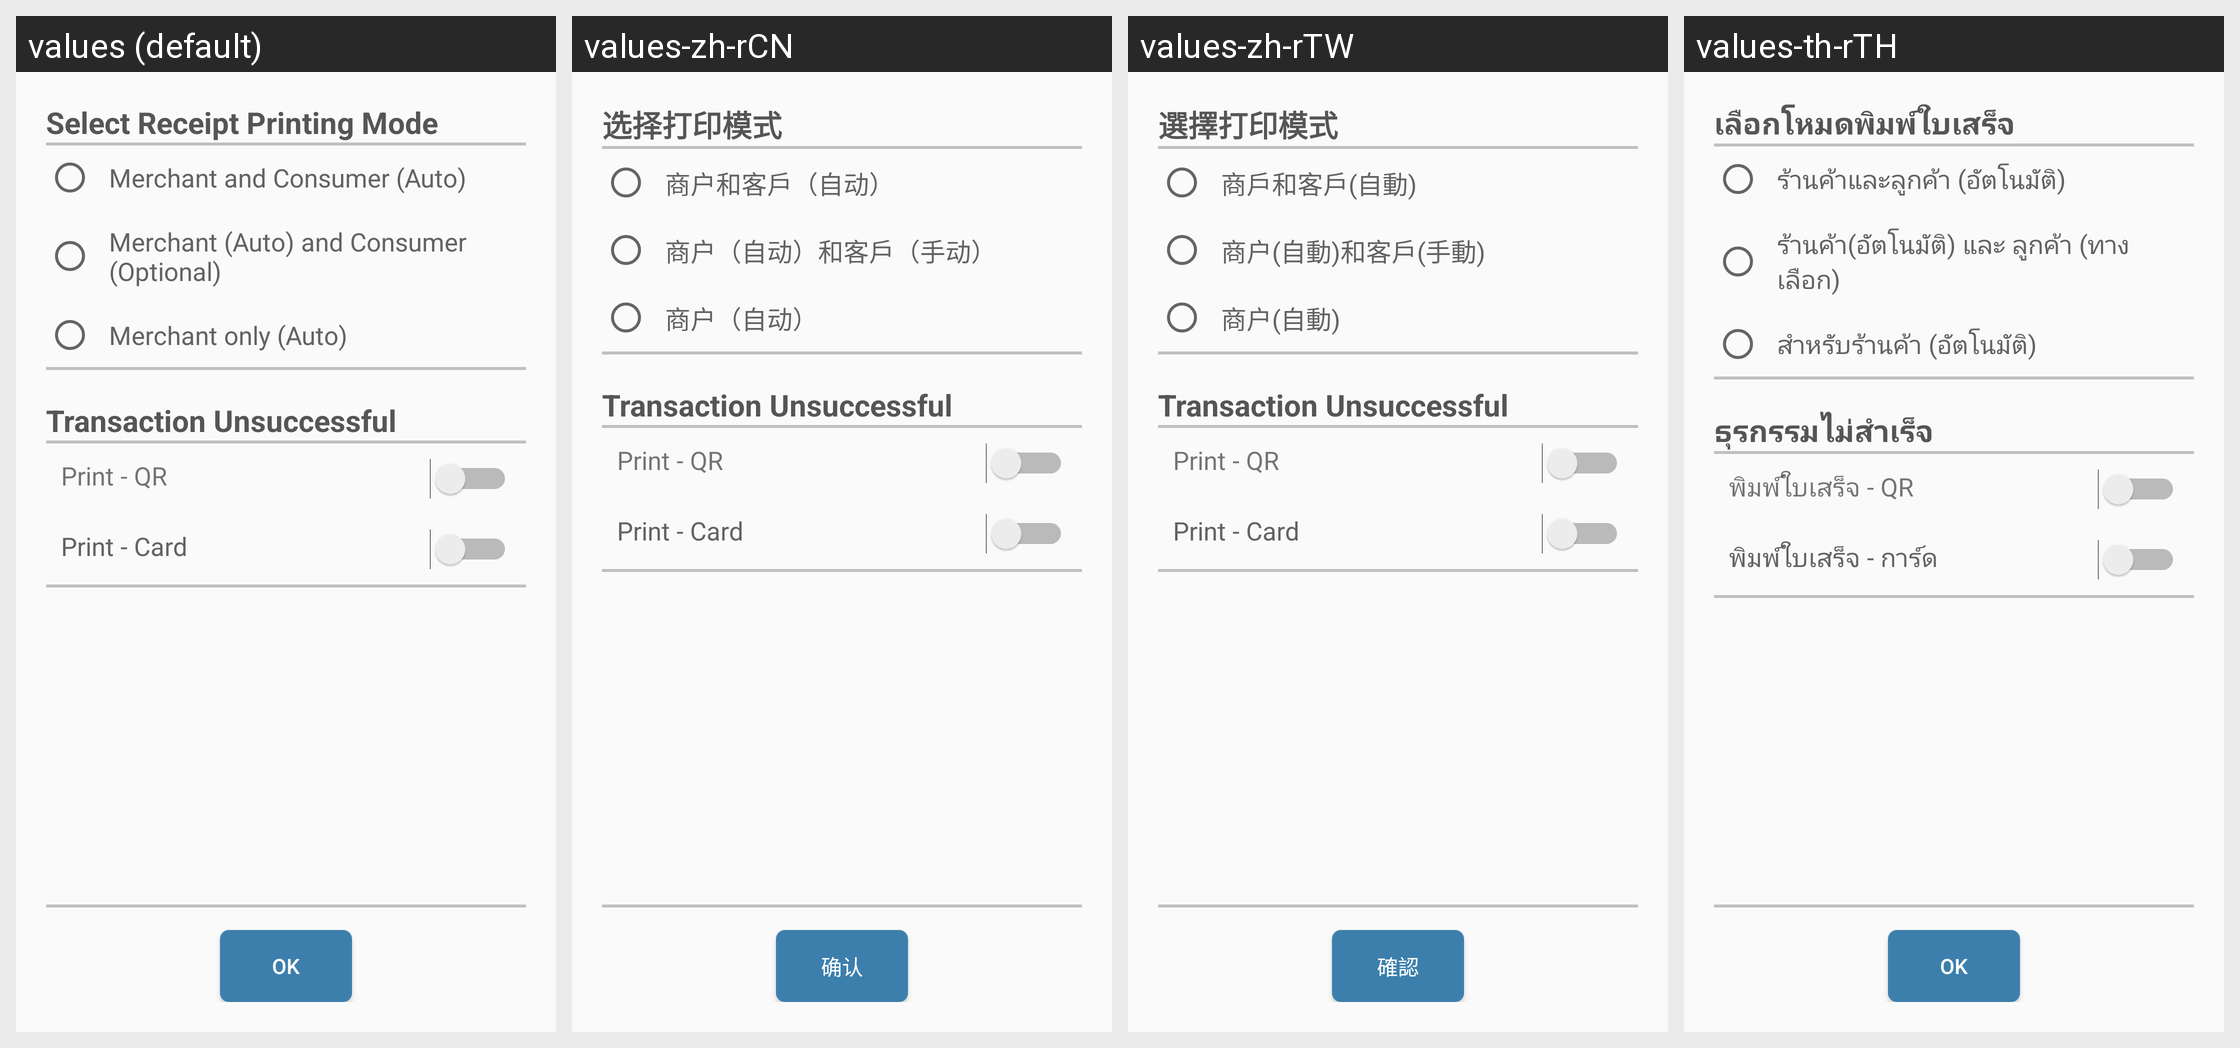

This grid shows one Android layout under several languages. Give, for every string resource on the screen, its name, the default text and each shown locale's text.
Android screen res/layout/activity_receipt_printing_mode.xml rendered under 4 locales, left to right: values (default), values-zh-rCN, values-zh-rTW, values-th-rTH. Device: Nexus 5 (rendered at 1080×1920; each locale shown at half size, 540×960, under a caption strip naming it); theme AppTheme.
Strings drawn on this screen, with the default value and each locale's value (text and hints the layout hard-codes, and strings that could not be matched under every locale, appear in the picture but are not listed):

select_printing_mode
  values: Select Receipt Printing Mode
  values-zh-rCN: 选择打印模式
  values-zh-rTW: 選擇打印模式
  values-th-rTH: เลือกโหมดพิมพ์ใบเสร็จ

mode1
  values: Merchant and Consumer (Auto)
  values-zh-rCN: 商户和客戶（自动）
  values-zh-rTW: 商戶和客戶(自動)
  values-th-rTH: ร้านค้าและลูกค้า (อัตโนมัติ)

mode2
  values: Merchant (Auto) and Consumer (Optional)
  values-zh-rCN: 商户（自动）和客戶（手动）
  values-zh-rTW: 商户(自動)和客戶(手動)
  values-th-rTH: ร้านค้า(อัตโนมัติ) และ ลูกค้า (ทางเลือก)

mode3
  values: Merchant only (Auto)
  values-zh-rCN: 商户（自动）
  values-zh-rTW: 商户(自動)
  values-th-rTH: สำหรับร้านค้า (อัตโนมัติ)

unsuccess_txn
  values: Transaction Unsuccessful
  values-zh-rCN: Transaction Unsuccessful  [not translated; the default value is used]
  values-zh-rTW: Transaction Unsuccessful  [not translated; the default value is used]
  values-th-rTH: ธุรกรรมไม่สำเร็จ

print_unsuccess_receiptQR
  values: Print - QR
  values-zh-rCN: Print - QR  [not translated; the default value is used]
  values-zh-rTW: Print - QR  [not translated; the default value is used]
  values-th-rTH: พิมพ์ใบเสร็จ - QR

print_unsuccess_receiptCard
  values: Print - Card
  values-zh-rCN: Print - Card  [not translated; the default value is used]
  values-zh-rTW: Print - Card  [not translated; the default value is used]
  values-th-rTH: พิมพ์ใบเสร็จ - การ์ด

ok
  values: OK
  values-zh-rCN: 确认
  values-zh-rTW: 確認
  values-th-rTH: OK
